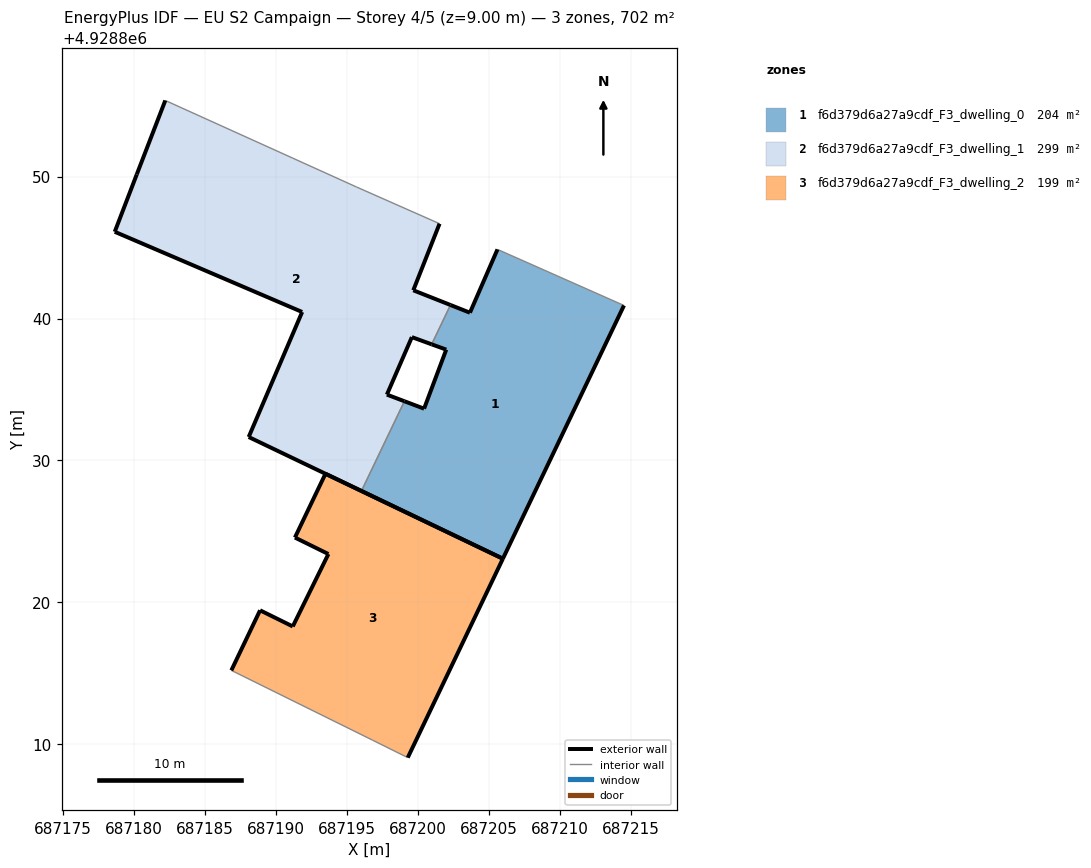
=== STOREY PLAN SPEC (per zone: floor XY polygon, exterior-wall plan segments, windows/doors) ===
zone 1: f6d379d6a27a9cdf_F3_dwelling_0  (204.0 m²)
  floor: (687205.99, 4928823.08) (687214.52, 4928840.92) (687205.61, 4928844.87) (687203.67, 4928840.41) (687202.30, 4928840.95) (687200.98, 4928838.18) (687202.00, 4928837.81) (687200.44, 4928833.65) (687199.06, 4928834.17) (687196.03, 4928827.85)
  exterior wall: (687214.52, 4928840.92) – (687205.99, 4928823.08)  [19.8 m]
  exterior wall: (687205.99, 4928823.08) – (687196.03, 4928827.85)  [11.0 m]
  exterior wall: (687199.06, 4928834.17) – (687200.44, 4928833.65)  [1.5 m]
  exterior wall: (687200.44, 4928833.65) – (687202.00, 4928837.81)  [4.4 m]
  exterior wall: (687202.00, 4928837.81) – (687200.98, 4928838.18)  [1.1 m]
  exterior wall: (687202.30, 4928840.95) – (687203.67, 4928840.41)  [1.5 m]
  exterior wall: (687203.67, 4928840.41) – (687205.61, 4928844.87)  [4.9 m]
  interior walls: 3
zone 2: f6d379d6a27a9cdf_F3_dwelling_1  (298.7 m²)
  floor: (687196.03, 4928827.85) (687199.06, 4928834.17) (687197.82, 4928834.64) (687199.58, 4928838.69) (687200.98, 4928838.18) (687202.30, 4928840.95) (687199.68, 4928841.99) (687201.53, 4928846.68) (687195.67, 4928849.27) (687191.20, 4928851.29) (687182.21, 4928855.36) (687180.20, 4928850.15) (687178.65, 4928846.11) (687191.85, 4928840.46) (687188.09, 4928831.65)
  exterior wall: (687199.58, 4928838.69) – (687197.82, 4928834.64)  [4.4 m]
  exterior wall: (687197.82, 4928834.64) – (687199.06, 4928834.17)  [1.3 m]
  exterior wall: (687196.03, 4928827.85) – (687188.09, 4928831.65)  [8.8 m]
  exterior wall: (687188.09, 4928831.65) – (687191.85, 4928840.46)  [9.6 m]
  exterior wall: (687191.85, 4928840.46) – (687178.65, 4928846.11)  [14.4 m]
  exterior wall: (687178.65, 4928846.11) – (687180.20, 4928850.15)  [4.3 m]
  exterior wall: (687180.20, 4928850.15) – (687182.21, 4928855.36)  [5.6 m]
  exterior wall: (687201.53, 4928846.68) – (687199.68, 4928841.99)  [5.0 m]
  exterior wall: (687199.68, 4928841.99) – (687202.30, 4928840.95)  [2.8 m]
  exterior wall: (687200.98, 4928838.18) – (687199.58, 4928838.69)  [1.5 m]
  interior walls: 5
zone 3: f6d379d6a27a9cdf_F3_dwelling_2  (199.2 m²)
  floor: (687199.29, 4928809.07) (687205.99, 4928823.08) (687193.50, 4928829.07) (687191.34, 4928824.57) (687193.70, 4928823.41) (687191.19, 4928818.31) (687188.89, 4928819.45) (687186.87, 4928815.21) (687196.81, 4928810.30)
  exterior wall: (687188.89, 4928819.45) – (687191.19, 4928818.31)  [2.6 m]
  exterior wall: (687191.19, 4928818.31) – (687193.70, 4928823.41)  [5.7 m]
  exterior wall: (687193.70, 4928823.41) – (687191.34, 4928824.57)  [2.6 m]
  exterior wall: (687191.34, 4928824.57) – (687193.50, 4928829.07)  [5.0 m]
  exterior wall: (687193.50, 4928829.07) – (687205.99, 4928823.08)  [13.9 m]
  exterior wall: (687205.99, 4928823.08) – (687199.29, 4928809.07)  [15.5 m]
  exterior wall: (687186.87, 4928815.21) – (687188.89, 4928819.45)  [4.7 m]
  interior walls: 2

=== DERIVED (storey summary) ===
Building: EU S2 Campaign
Storey: 4 of 5  (floor level z = 9.00 m)
Storey gross floor area: 701.9 m²
Zones on this storey: 3
  - f6d379d6a27a9cdf_F3_dwelling_0: floor 204.0 m²; exterior wall 44.2 m (132.5 m²); WWR 0.0%
  - f6d379d6a27a9cdf_F3_dwelling_1: floor 298.7 m²; exterior wall 57.7 m (173.2 m²); WWR 0.0%
  - f6d379d6a27a9cdf_F3_dwelling_2: floor 199.2 m²; exterior wall 49.9 m (149.8 m²); WWR 0.0%
Zone adjacency (shared interzone walls):
  - f6d379d6a27a9cdf_F3_dwelling_0 ↔ f6d379d6a27a9cdf_F3_dwelling_1